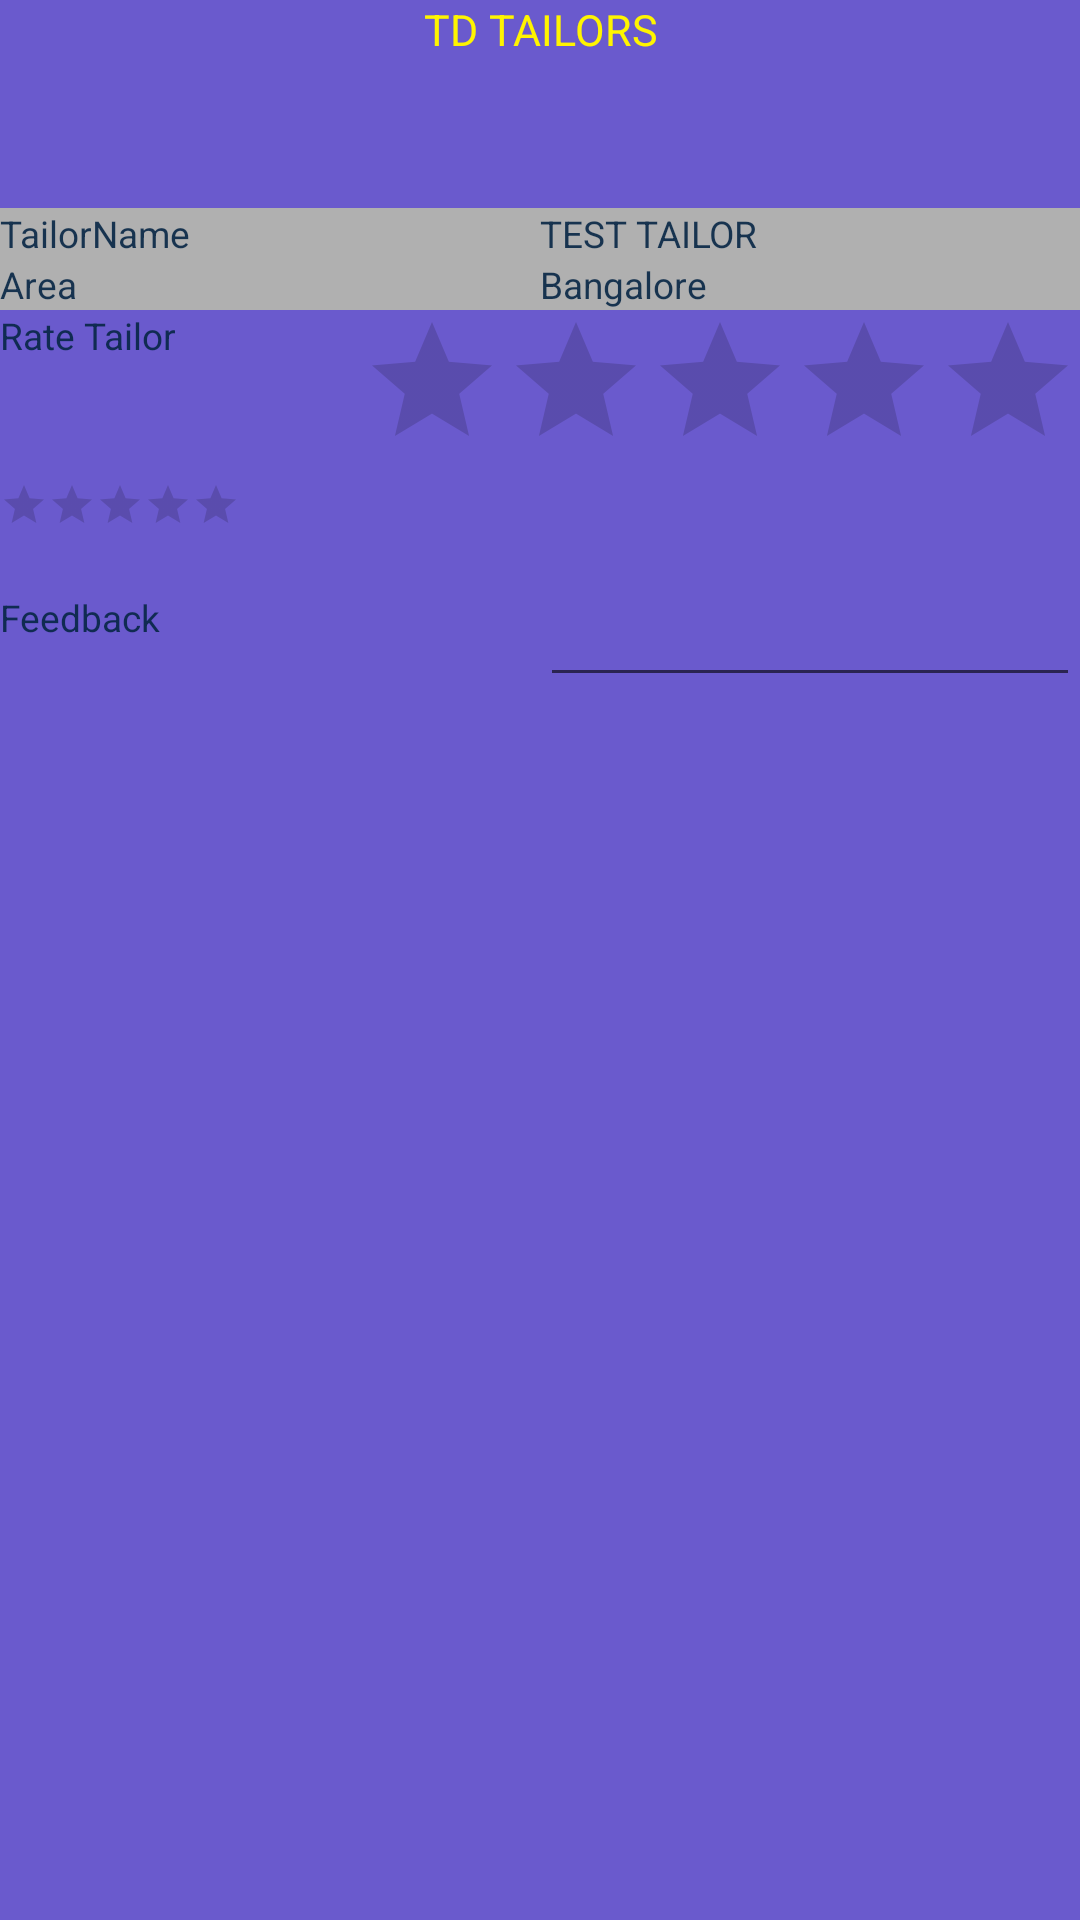

The Android layout XML behind this screen, and the referenced resources:
<!-- AndroidManifest.xml: fallback theme Theme.MaterialComponents.DayNight.NoActionBar -->
<!-- res/layout/tdtailormain.xml -->
<?xml version="1.0" encoding="utf-8"?>
<LinearLayout xmlns:android="http://schemas.android.com/apk/res/android"
              android:orientation="vertical"
              android:layout_width="fill_parent"
              android:layout_height="fill_parent"
              android:id="@+id/listInfo" android:background="#6A5ACD"
        >
    <TextView
            android:layout_width="match_parent"
            android:layout_height="wrap_content"
            android:text="TD TAILORS" android:textAlignment="center" style="@style/CustomSubHeadingTextViewStyle"
            android:layout_span="1" android:gravity="center" android:layout_gravity="left"/>
    <View
            android:layout_width="fill_parent"
            android:layout_height="50dp">
    </View>

    <TableRow
            android:layout_height="wrap_content"
            android:layout_width="fill_parent"
            android:gravity="center_horizontal" android:background="#b0b0b0">

        <TextView
                android:id="@+id/tName"
                android:text="TailorName"
                android:layout_width="0dp" android:layout_weight="1" style="@style/CustomTextViewStyle"/>

        <TextView
                android:id="@+id/tNameVal"
                android:text="TEST TAILOR"
                android:layout_width="0dp" android:layout_weight="1" style="@style/CustomTextViewStyle"/>

    </TableRow>

    <TableRow
            android:layout_height="wrap_content"
            android:layout_width="fill_parent"
            android:gravity="center_horizontal" android:background="#b0b0b0">

        <TextView
                android:id="@+id/area"
                android:text="Area"
                android:layout_width="0dp" android:layout_weight="1" style="@style/CustomTextViewStyle"/>

        <TextView
                android:id="@+id/areaVal"
                android:text="Bangalore"
                android:layout_width="0dp" android:layout_weight="1" style="@style/CustomTextViewStyle"/>


    </TableRow>

    <TableRow android:background="#6A5ACD"
              android:layout_height="wrap_content"
              android:layout_width="fill_parent"
              android:gravity="center_horizontal">

        <TextView
                android:id="@+id/rateTailor"
                android:text="Rate Tailor"
                android:layout_width="0dp" android:layout_weight="1" style="@style/CustomTextViewStyle"/>

        <RatingBar
                android:id="@+id/getRating"
                android:layout_width="wrap_content"
                android:layout_height="wrap_content"
                android:numStars="5"
                android:stepSize="1.0"/>


    </TableRow>

    <TableRow android:background="#6A5ACD"
              android:layout_height="wrap_content"
              android:layout_width="fill_parent"
              android:gravity="center_horizontal">


        <RatingBar
                android:id="@+id/setRating"
                style="?android:attr/ratingBarStyleSmall"
                android:layout_width="wrap_content"
                android:layout_height="wrap_content"
                android:layout_below="@id/getRating"
                android:isIndicator="true"
                android:numStars="5"
                android:stepSize="0.1"/>


        <TextView
                android:id="@+id/countText"
                android:layout_width="fill_parent"
                android:layout_height="wrap_content"
                android:layout_below="@+id/getRating"
                android:layout_toRightOf="@+id/setRating"
                android:paddingLeft="10dp"/>


    </TableRow>

    <TableRow android:background="#6A5ACD"
              android:layout_height="wrap_content"
              android:layout_width="fill_parent"
              android:gravity="center_horizontal">

        <TextView
                android:id="@+id/userFeedback"
                android:text="Feedback"
                android:layout_width="0dp" android:layout_weight="1" style="@style/CustomTextViewStyle"/>

        <EditText
                android:id="@+id/userFeedbackVal"
                android:text=""
                android:padding="18dip"
                android:layout_gravity="top" android:layout_weight="1" android:layout_width="0dp"
                style="@style/CustomEditTextStyle"/>
    </TableRow>

</LinearLayout>
<!-- resources referenced by this layout -->
<resources>
  <style name="CustomEditTextStyle">
          <item name="android:textSize">6pt</item>
      </style>
  <style name="CustomSubHeadingTextViewStyle">
          <item name="android:textColor">#fff400</item>
          <item name="android:textSize">7pt</item>
      </style>
  <style name="CustomTextViewStyle">
          <item name="android:textColor">#e6072645</item>
          <item name="android:textSize">6pt</item>
      </style>
</resources>
